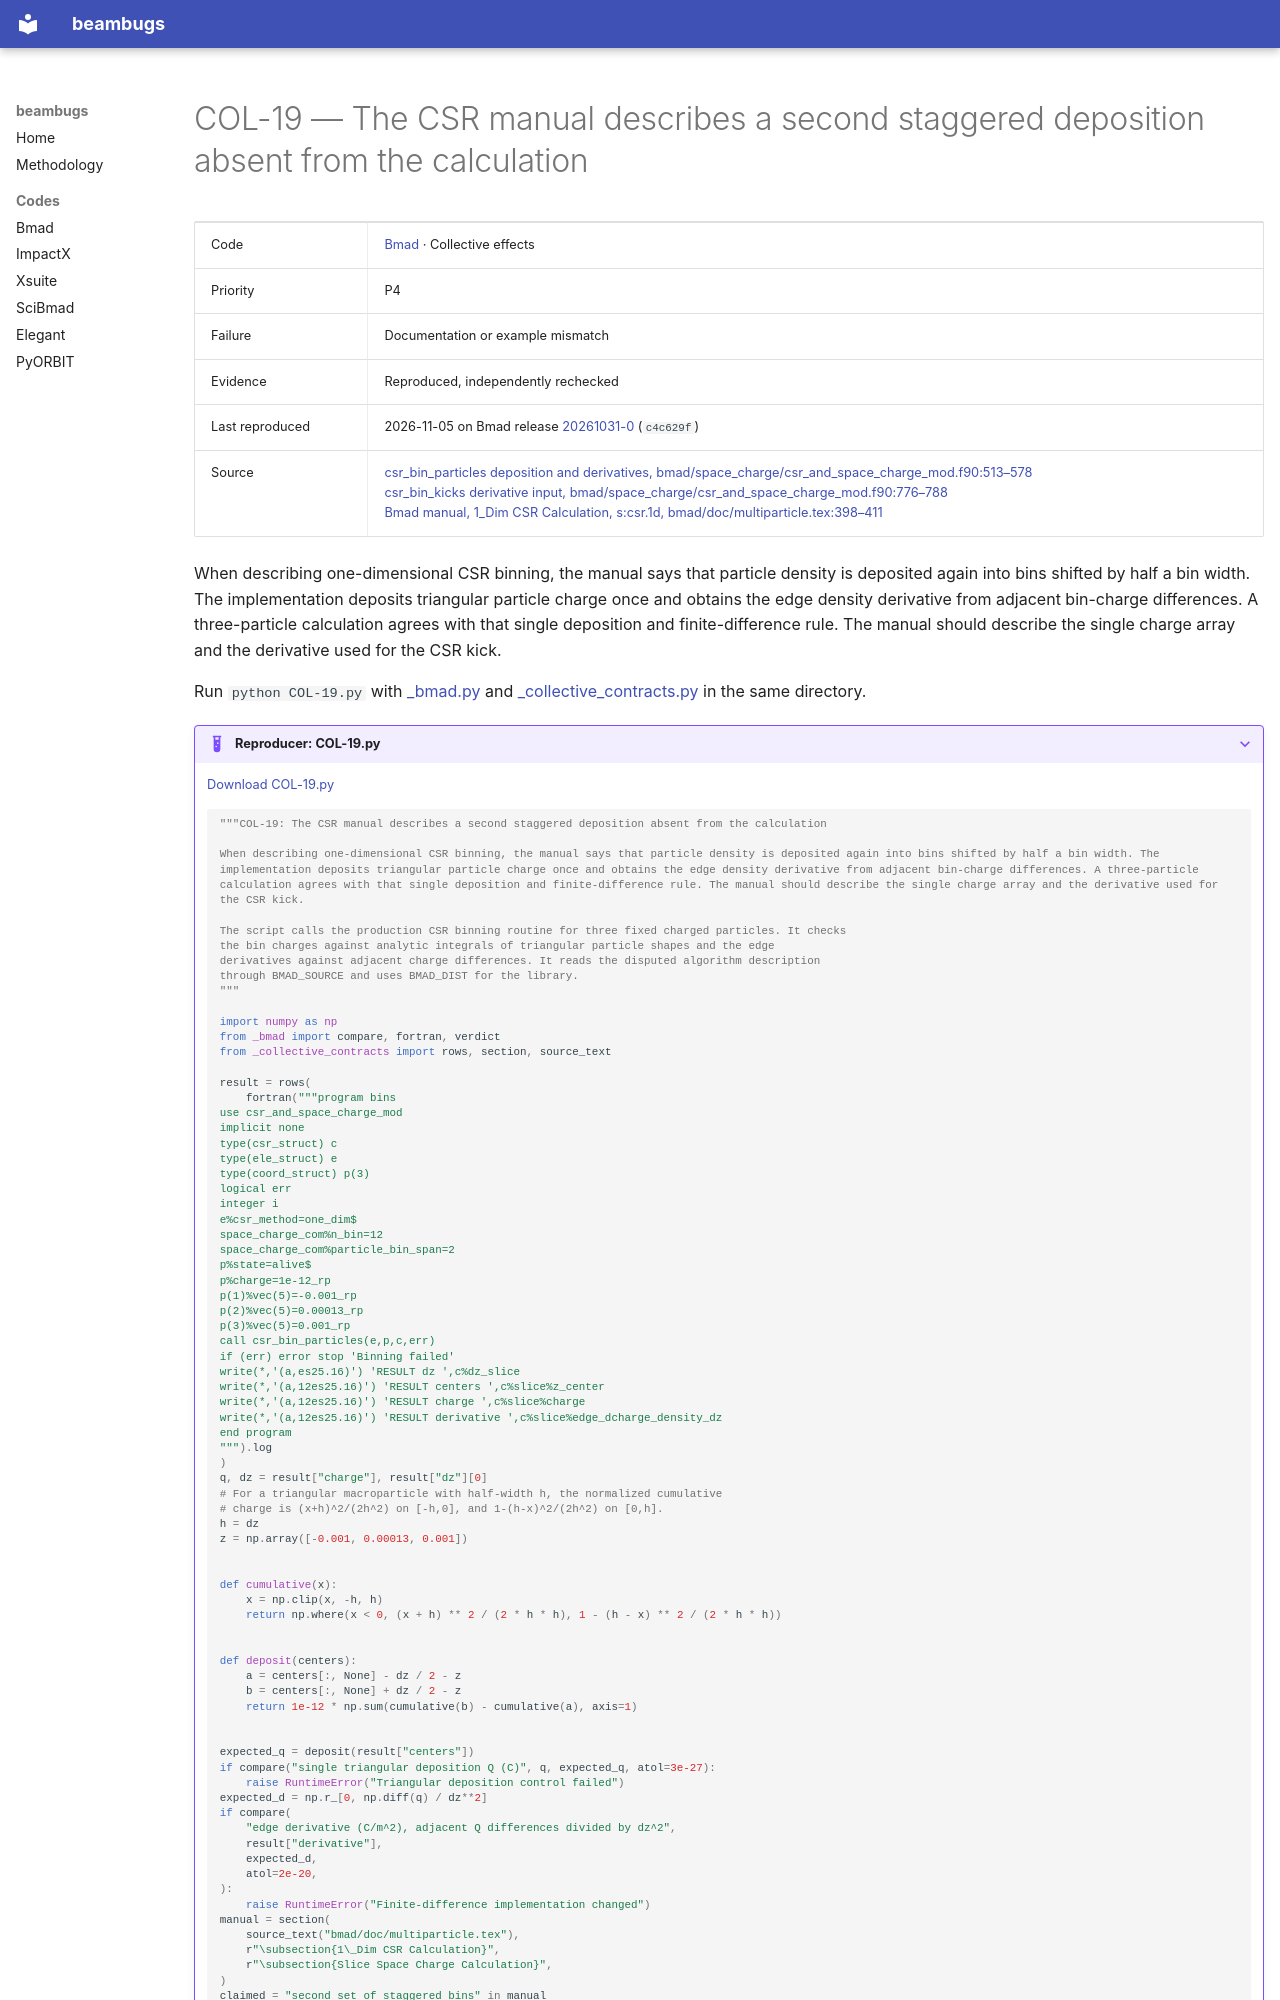

repository: nikitakuklev/beambugs · page: bmad/COL-19/index.html · generator: mkdocs

---
title: "COL-19: The CSR manual describes a second staggered deposition absent from the calculation"
hide:
  - toc
---

# COL-19 — The CSR manual describes a second staggered deposition absent from the calculation

| | |
|---|---|
| Code | [Bmad](../index.md) · Collective effects |
| Priority | P4 |
| Failure | Documentation or example mismatch |
| Evidence | Reproduced, independently rechecked |
| Last reproduced | 2026-11-05 on Bmad release [20261031-0](https://github.com/bmad-sim/bmad-ecosystem/tree/20261031-0) (`c4c629f`) |
| Source | [csr_bin_particles deposition and derivatives, bmad/space_charge/csr_and_space_charge_mod.f90:513–578](https://github.com/bmad-sim/bmad-ecosystem/blob/c4c629fc9071d3a56cb1ba5bc714baba65e9c5d3/bmad/space_charge/csr_and_space_charge_mod.f90#L513-L578)<br>[csr_bin_kicks derivative input, bmad/space_charge/csr_and_space_charge_mod.f90:776–788](https://github.com/bmad-sim/bmad-ecosystem/blob/c4c629fc9071d3a56cb1ba5bc714baba65e9c5d3/bmad/space_charge/csr_and_space_charge_mod.f90#L776-L788)<br>[Bmad manual, 1_Dim CSR Calculation, s:csr.1d, bmad/doc/multiparticle.tex:398–411](https://github.com/bmad-sim/bmad-ecosystem/blob/c4c629fc9071d3a56cb1ba5bc714baba65e9c5d3/bmad/doc/multiparticle.tex#L398-L411) |

When describing one-dimensional CSR binning, the manual says that particle density is deposited again into bins shifted by half a bin width. The implementation deposits triangular particle charge once and obtains the edge density derivative from adjacent bin-charge differences. A three-particle calculation agrees with that single deposition and finite-difference rule. The manual should describe the single charge array and the derivative used for the CSR kick.

Run `python COL-19.py` with [_bmad.py](../helpers/_bmad.py) and [_collective_contracts.py](../helpers/_collective_contracts.py) in the same directory.

??? example "Reproducer: COL-19.py"

    [Download COL-19.py](COL-19.py)

    ```python
    """COL-19: The CSR manual describes a second staggered deposition absent from the calculation

    When describing one-dimensional CSR binning, the manual says that particle density is deposited again into bins shifted by half a bin width. The implementation deposits triangular particle charge once and obtains the edge density derivative from adjacent bin-charge differences. A three-particle calculation agrees with that single deposition and finite-difference rule. The manual should describe the single charge array and the derivative used for the CSR kick.

    The script calls the production CSR binning routine for three fixed charged particles. It checks
    the bin charges against analytic integrals of triangular particle shapes and the edge
    derivatives against adjacent charge differences. It reads the disputed algorithm description
    through BMAD_SOURCE and uses BMAD_DIST for the library.
    """

    import numpy as np
    from _bmad import compare, fortran, verdict
    from _collective_contracts import rows, section, source_text

    result = rows(
        fortran("""program bins
    use csr_and_space_charge_mod
    implicit none
    type(csr_struct) c
    type(ele_struct) e
    type(coord_struct) p(3)
    logical err
    integer i
    e%csr_method=one_dim$
    space_charge_com%n_bin=12
    space_charge_com%particle_bin_span=2
    p%state=alive$
    p%charge=1e-12_rp
    p(1)%vec(5)=-0.001_rp
    p(2)%vec(5)=0.00013_rp
    p(3)%vec(5)=0.001_rp
    call csr_bin_particles(e,p,c,err)
    if (err) error stop 'Binning failed'
    write(*,'(a,es25.16)') 'RESULT dz ',c%dz_slice
    write(*,'(a,12es25.16)') 'RESULT centers ',c%slice%z_center
    write(*,'(a,12es25.16)') 'RESULT charge ',c%slice%charge
    write(*,'(a,12es25.16)') 'RESULT derivative ',c%slice%edge_dcharge_density_dz
    end program
    """).log
    )
    q, dz = result["charge"], result["dz"][0]
    # For a triangular macroparticle with half-width h, the normalized cumulative
    # charge is (x+h)^2/(2h^2) on [-h,0], and 1-(h-x)^2/(2h^2) on [0,h].
    h = dz
    z = np.array([-0.001, 0.00013, 0.001])


    def cumulative(x):
        x = np.clip(x, -h, h)
        return np.where(x < 0, (x + h) ** 2 / (2 * h * h), 1 - (h - x) ** 2 / (2 * h * h))


    def deposit(centers):
        a = centers[:, None] - dz / 2 - z
        b = centers[:, None] + dz / 2 - z
        return 1e-12 * np.sum(cumulative(b) - cumulative(a), axis=1)
